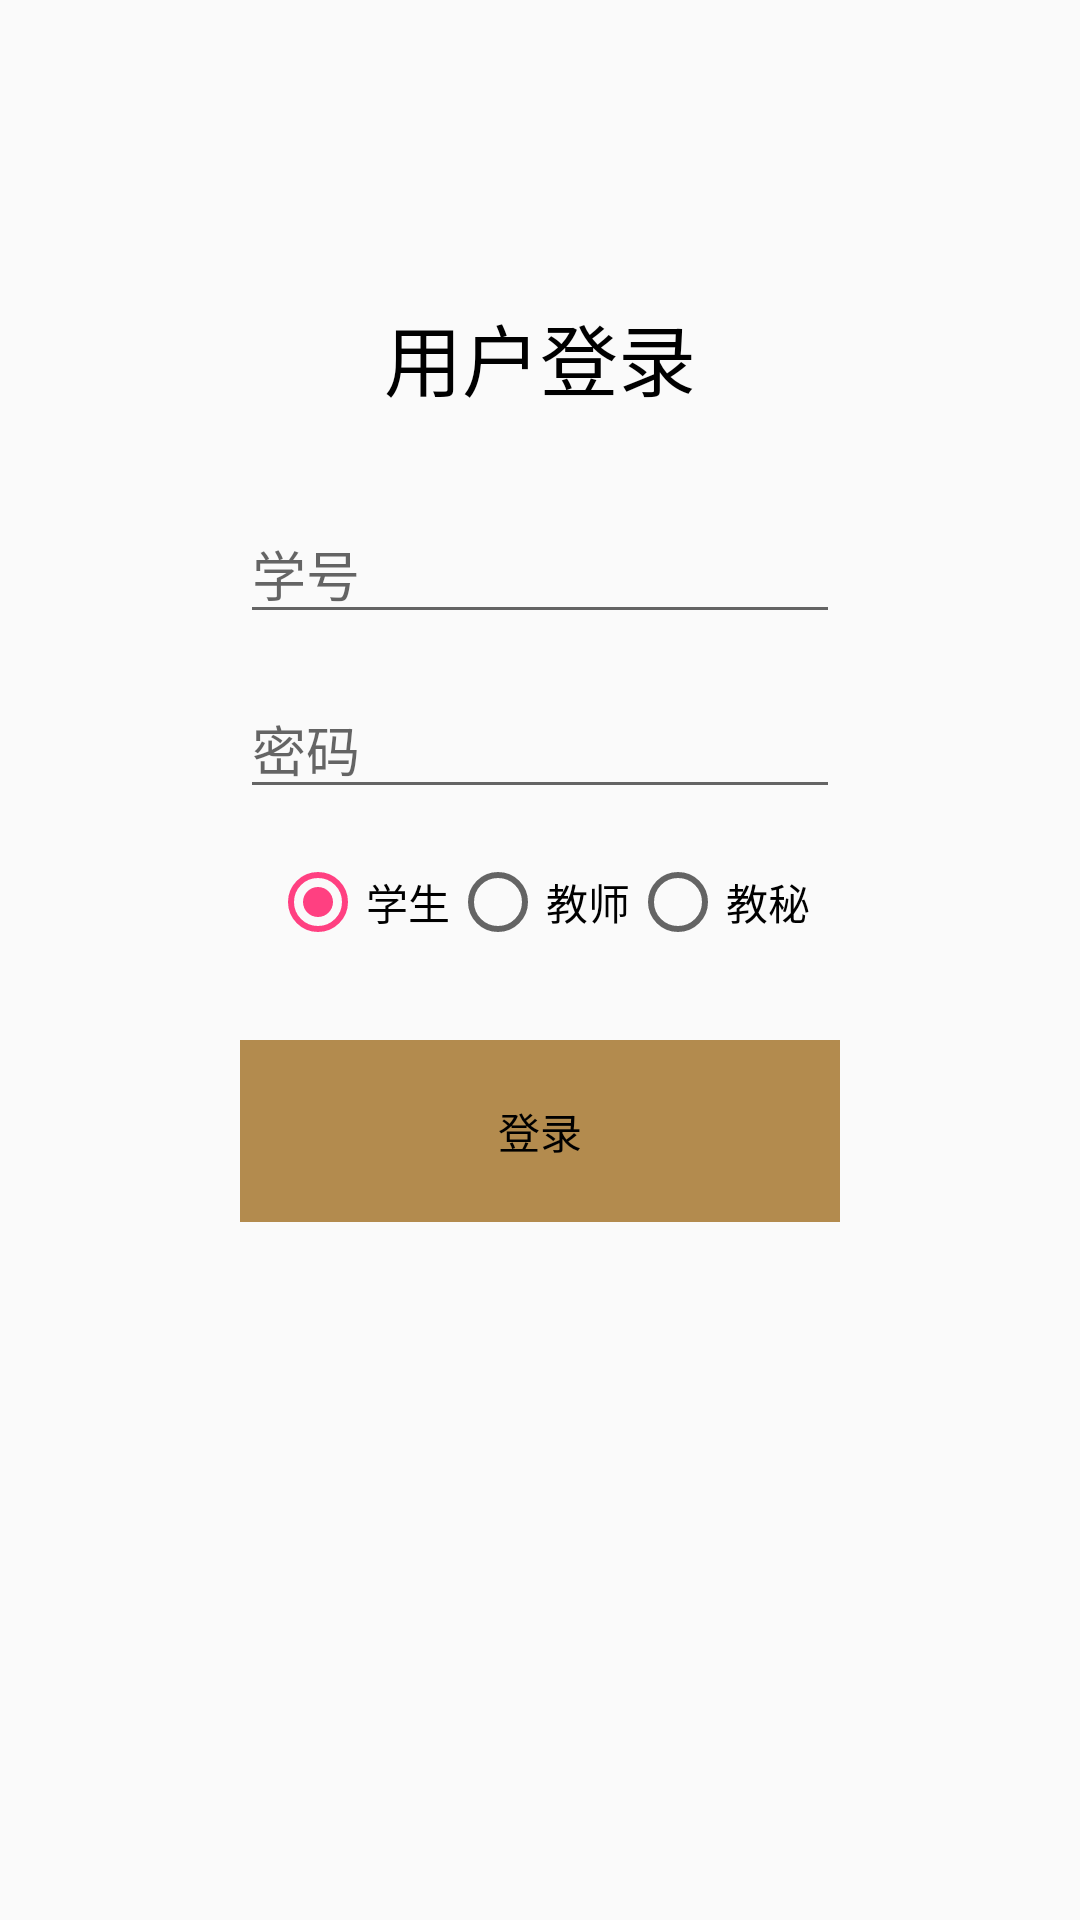

Android layout source for this screen:
<!-- AndroidManifest.xml: application theme AppTheme -->
<!-- res/layout/activity_login.xml -->
<?xml version="1.0" encoding="utf-8"?>
<LinearLayout xmlns:android="http://schemas.android.com/apk/res/android"
    android:orientation="vertical" android:layout_width="match_parent"
    android:layout_height="match_parent"
    android:gravity="center_horizontal"
    android:background="@mipmap/bg_login">
    <TextView
        android:layout_marginTop="100dp"
        android:layout_width="wrap_content"
        android:layout_height="wrap_content"
        android:text="用户登录"
        android:textColor="@color/black"
        android:textSize="@dimen/title"
        />
    <EditText
        android:id="@+id/et_login_admin"
        android:layout_marginTop="30dp"
        android:layout_width="200dp"
        android:layout_height="wrap_content"
        android:hint="学号"/>
    <EditText
        android:id="@+id/et_login_psd"
        android:layout_marginTop="15dp"
        android:layout_width="200dp"
        android:layout_height="wrap_content"
        android:inputType="textPassword"
        android:hint="密码"/>
    <RadioGroup
        android:id="@+id/rg_login"
        android:layout_marginTop="15dp"
        android:orientation="horizontal"
        android:layout_width="wrap_content"
        android:layout_height="wrap_content">
        <RadioButton
            android:id="@+id/rb_login_student"
            android:checked="true"
            android:layout_width="wrap_content"
            android:layout_height="wrap_content"
            android:text="学生"/>
        <RadioButton
            android:id="@+id/rb_login_teacher"
            android:layout_width="wrap_content"
            android:layout_height="wrap_content"
            android:text="教师"/>
        <RadioButton
            android:id="@+id/rb_login_admin"
            android:layout_width="wrap_content"
            android:layout_height="wrap_content"
            android:text="教秘"/>
    </RadioGroup>
    <TextView
        android:id="@+id/tv_login_submit"
        android:layout_marginTop="30dp"
        android:gravity="center"
        android:layout_width="200dp"
        android:layout_height="wrap_content"
        android:background="@color/bt_login"
        android:text="登录"
        android:textColor="@color/black"
        android:padding="20dp"
        />
</LinearLayout>
<!-- resources referenced by this layout -->
<resources>
  <color name="black">#000</color>
  <color name="bt_login">#b38b4e</color>
  <dimen name="title">26sp</dimen>
  <style name="AppTheme" parent="Theme.AppCompat.Light.DarkActionBar">
          
          <item name="colorPrimary">@color/colorPrimary</item>
          <item name="colorPrimaryDark">@color/colorPrimaryDark</item>
          <item name="colorAccent">@color/colorAccent</item>
      </style>
  <color name="colorPrimary">#3F51B5</color>
  <color name="colorPrimaryDark">#303F9F</color>
  <color name="colorAccent">#FF4081</color>
</resources>
